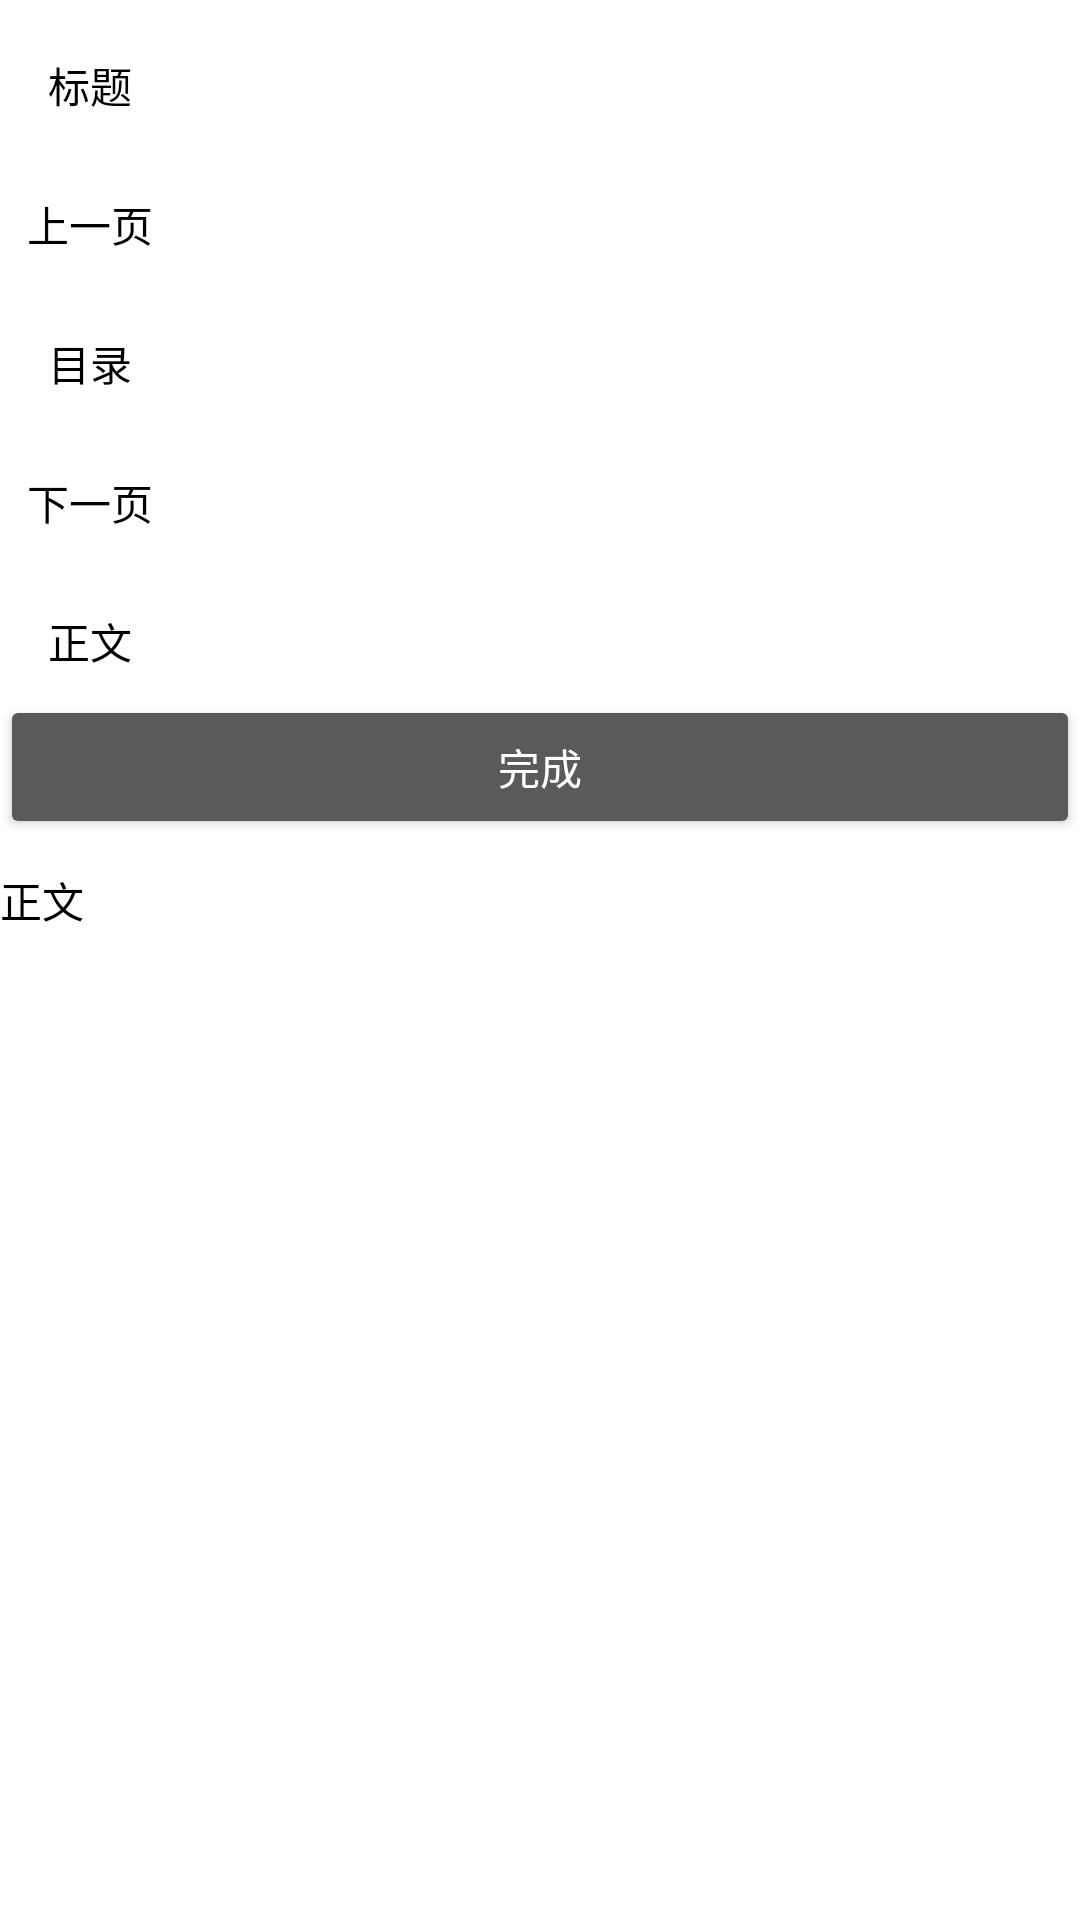

Reconstruct the res/layout file that produces this screen, plus the resources it refers to.
<!-- AndroidManifest.xml: application theme AppTheme -->
<!-- res/layout/activity_add_tag.xml -->
<?xml version="1.0" encoding="utf-8"?>
<ScrollView     xmlns:android="http://schemas.android.com/apk/res/android"
    android:layout_width="match_parent"
    android:layout_height="match_parent"
    android:background="@color/white">
    <LinearLayout
        xmlns:android="http://schemas.android.com/apk/res/android"
        android:layout_width="match_parent"
        android:layout_height="wrap_content"
        android:orientation="vertical">
        <LinearLayout
            android:layout_width="match_parent"
            android:layout_height="wrap_content"
            android:layout_marginTop="5dp"
            android:orientation="horizontal">
            <TextView
                android:layout_width="0dp"
                android:layout_height="wrap_content"
                android:layout_weight="1"
                android:gravity="center"
                android:textColor="@color/black"
                android:text="标题"/>
            <EditText android:id="@+id/et_title"
                android:layout_width="0dp"
                android:layout_height="wrap_content"
                android:textColor="@color/black"
                android:layout_weight="5"/>
        </LinearLayout>
        <LinearLayout
            android:layout_width="match_parent"
            android:layout_height="wrap_content"
            android:layout_marginTop="5dp"
            android:orientation="horizontal">
            <TextView
                android:layout_width="0dp"
                android:layout_height="wrap_content"
                android:layout_weight="1"
                android:gravity="center"
                android:textColor="@color/black"
                android:text="上一页"/>
            <EditText android:id="@+id/et_prev"
                android:layout_width="0dp"
                android:layout_height="wrap_content"
                android:textColor="@color/black"
                android:layout_weight="5"/>
        </LinearLayout>
        <LinearLayout
            android:layout_width="match_parent"
            android:layout_height="wrap_content"
            android:layout_marginTop="5dp"
            android:orientation="horizontal">
            <TextView
                android:layout_width="0dp"
                android:layout_height="wrap_content"
                android:layout_weight="1"
                android:gravity="center"
                android:textColor="@color/black"
                android:text="目录"/>
            <EditText android:id="@+id/et_mulu"
                android:layout_width="0dp"
                android:layout_height="wrap_content"
                android:textColor="@color/black"
                android:layout_weight="5"/>
        </LinearLayout>
        <LinearLayout
            android:layout_width="match_parent"
            android:layout_height="wrap_content"
            android:layout_marginTop="5dp"
            android:orientation="horizontal">
            <TextView
                android:layout_width="0dp"
                android:layout_height="wrap_content"
                android:layout_weight="1"
                android:gravity="center"
                android:textColor="@color/black"
                android:text="下一页"/>
            <EditText android:id="@+id/et_next"
                android:layout_width="0dp"
                android:layout_height="wrap_content"
                android:textColor="@color/black"
                android:layout_weight="5"/>
        </LinearLayout>
        <LinearLayout
            android:layout_width="match_parent"
            android:layout_height="wrap_content"
            android:layout_marginTop="5dp"
            android:orientation="horizontal">
            <TextView
                android:layout_width="0dp"
                android:layout_height="wrap_content"
                android:layout_weight="1"
                android:gravity="center"
                android:textColor="@color/black"
                android:text="正文"/>
            <EditText android:id="@+id/et_content"
                android:layout_width="0dp"
                android:layout_height="wrap_content"
                android:textColor="@color/black"
                android:layout_weight="5"/>
        </LinearLayout>

        <Button android:id="@+id/button"
            android:layout_width="match_parent"
            android:layout_height="wrap_content"
            android:text="完成"/>
        <TextView android:id="@+id/text"
            android:layout_width="match_parent"
            android:layout_height="wrap_content"
            android:layout_marginTop="10dp"
            android:textColor="@color/black"
            android:text="正文"/>
    </LinearLayout>

</ScrollView>
<!-- resources referenced by this layout -->
<resources>
  <color name="black">#000000</color>
  <color name="white">#ffffff</color>
  <style name="AppTheme" parent="Theme.AppCompat.Light.DarkActionBar">
          <item name="windowNoTitle">true</item>
          
          <item name="colorPrimary">@color/colorPrimary</item>
          <item name="colorPrimaryDark">@color/colorPrimaryDark</item>
          <item name="colorAccent">@color/colorAccent</item>
      </style>
  <color name="colorPrimary">#3F51B5</color>
  <color name="colorPrimaryDark">#303F9F</color>
  <color name="colorAccent">#FF4081</color>
</resources>
